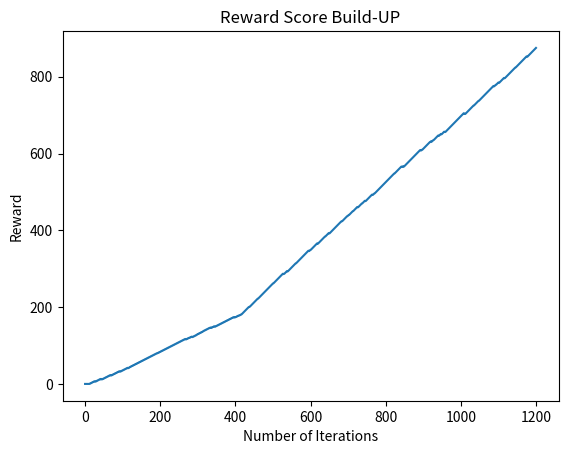

This chart was generated by the following Python code: (Note: this script raises an exception after producing the figure.)
#%%

import random
import numpy as np
import matplotlib.pyplot as plt
import pandas as pd


def users_choice():
    # print("Let's play rock, paper, scissors")
    choice = random.choice(options)
    choice = "rock"
    return choice


options = ["rock", "paper", "scissors"]

document_result = []


def get_reward(user_choice, comp_choice):
    if user_choice == comp_choice:
        document_result.append("draw")
        return 0  # Draw
    elif (
        (user_choice == "rock" and comp_choice == "scissors")
        or (user_choice == "scissors" and comp_choice == "paper")
        or (user_choice == "paper" and comp_choice == "rock")
    ):
        document_result.append("win")
        return 1  # player win
    else:
        document_result.append("lose")
        return -1  # player lose


# the learning rate, Just like in supervised learning settings
alpha = 0.5
# discount rate, closer to 1 captures long-term effective reward
gamma = 0.9
# Instead of just selecting the best learned Q-value action,
# we'll sometimes favor exploring the action space further.
# Lower epsilon value results in episodes with more penalties
# (on average) which is obvious because we are exploring and
# making random decisions.
epsilon = 0.1

q_table = {}
options = ["rock", "paper", "scissors"]


def action(state, i):
    if random.uniform(0, 1) < epsilon:
        action = random.choice(options)
    else:
        q_values = [q_table.get((state, action), 0) for action in options]
        action = options[np.argmax(q_values)]
    return action


def update_q_table(state, action, next_state, reward):
    old_q_value = q_table.get((state, action), 0)
    next_max = max(
        [q_table.get((next_state, next_action), 0) for next_action in options]
    )
    new_q_value = (1 - alpha) * old_q_value + alpha * (reward + gamma * next_max)
    q_table[(state, action)] = new_q_value
    return q_table


def play_game(state, i):
    user_choice = users_choice()
    comp_choice = action(state, i)  # using action selected by the Q-learning algorithm

    # print("Your choice:", user_choice)
    # print("I will choose:", comp_choice)

    reward = get_reward(user_choice, comp_choice)  # calculate reward
    next_state = comp_choice  ## the next state is the current action of the computer
    ##########
    update_q_table(state, comp_choice, next_state, reward)  # update Q-table

    return reward, next_state


list_of_users_input = []
list_of_comps_input = []


def get_state(user_choice, comp_choice):
    return (user_choice, comp_choice)


contin_reward = []

num_episodes = int(1200)


def game_loop(num_episodes):
    state = random.choice(options)  # random initial state
    total_reward = 0
    for i in range(num_episodes):
        reward, state = play_game(state, i)
        total_reward += reward
        contin_reward.append(total_reward)
        list_of_users_input.append(users_choice())
        list_of_comps_input.append(state)

    # visualise reward
    average_reward = total_reward / num_episodes
    print("Average Reward over {} episodes: {}".format(num_episodes, average_reward))


game_loop(num_episodes)

### visualising results
x_var = np.linspace(0, num_episodes, num_episodes)
plt.plot(x_var, contin_reward)
plt.title("Reward Score Build-UP")
plt.xlabel("Number of Iterations")
plt.ylabel("Reward")
plt.show()


record = pd.DataFrame(
    {
        "Player's Choices": list_of_users_input,
        "Computer's Choices": list_of_comps_input,
        "Result": document_result,
    }
)

slice_result = record.iloc[-10:, :]
print(slice_result)

#%%

import random
import numpy as np
import matplotlib.pyplot as plt
import pandas as pd


def users_choice():
    # print("Let's play rock, paper, scissors")
    choice = random.choice(options)
    # choice = "rock"
    return choice


options = ["rock", "paper", "scissors"]

document_result = []


def get_reward(user_choice, comp_choice):
    if user_choice == comp_choice:
        document_result.append("draw")
        return 0  # Draw
    elif (
        (user_choice == "rock" and comp_choice == "scissors")
        or (user_choice == "scissors" and comp_choice == "paper")
        or (user_choice == "paper" and comp_choice == "rock")
    ):
        document_result.append("win")
        return 1  # player win
    else:
        document_result.append("lose")
        return -1  # player lose


# the learning rate, Just like in supervised learning settings
alpha = 0.1
# discount rate, closer to 1 captures long-term effective reward
gamma = 0.6
# Instead of just selecting the best learned Q-value action,
# we'll sometimes favor exploring the action space further.
# Lower epsilon value results in episodes with more penalties
# (on average) which is obvious because we are exploring and
# making random decisions.
epsilon = 0.1

q_table = {}
options = ["rock", "paper", "scissors"]

num_episodes = 100000
for i in range(1, num_episodes):
    epochs, reward = 0, 0
    done = False

    while not done:
        if random(0, 1) < epsilon:
            action = random.choice(options)
        else:
            action = np.argmax()


### visualising results
x_var = np.linspace(0, num_episodes, num_episodes)
plt.plot(x_var, contin_reward)
plt.title("Reward Score Build-UP")
plt.xlabel("Number of Iterations")
plt.ylabel("Reward")
plt.show()


record = pd.DataFrame(
    {
        "Player's Choices": list_of_users_input,
        "Computer's Choices": list_of_comps_input,
        "Result": document_result,
    }
)

slice_result = record.iloc[-10:, :]
print(slice_result)


# %%
